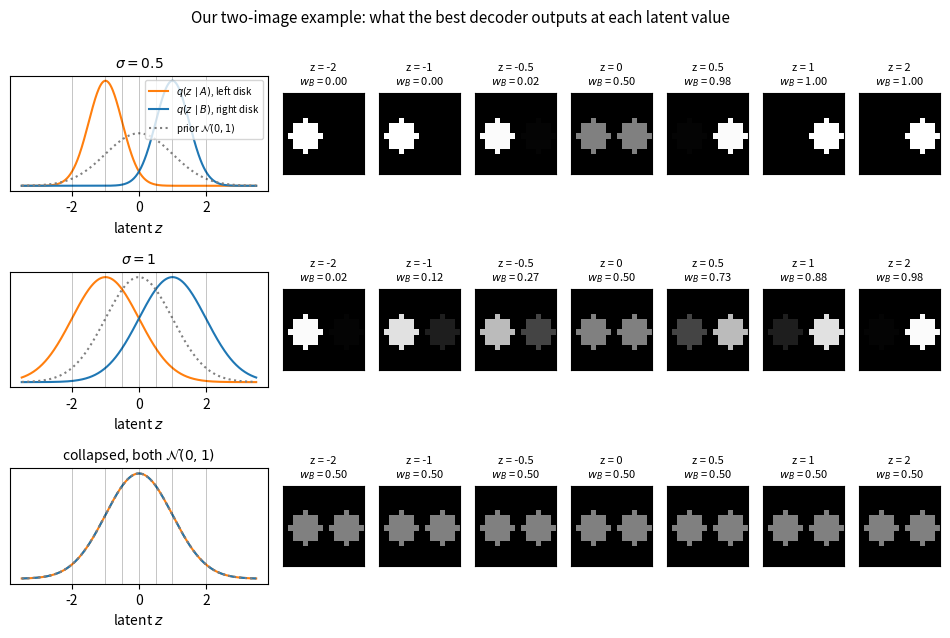
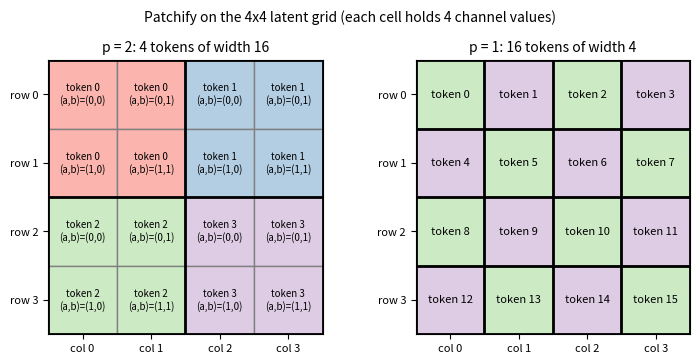

These figures' Python source, in order:
"""Render the README figures for the latent DiT notes.

two_image_example.png. Our two-image example: two training pictures (a disk at the left and a
disk at the right, drawn with the same rule as the toy shape data) each encoded to a 1D Gaussian
q(z | A) = N(-1, s^2), q(z | B) = N(+1, s^2). With a decoder that can output the best answer at
every z, squared-error training makes the decoder output the posterior mean of the image given z,
x_hat(z) = w_A(z) x_A + w_B(z) x_B with w_B(z) = sigmoid(2 z / s^2). Rows: s = 0.5, s = 1, and the
collapsed case where both images encode to N(0, 1).

patchify.png. Row-major token order on the 4x4 latent grid for patch size p = 2 and p = 1.

Run from this directory:

    python make_figures.py
"""

import matplotlib

matplotlib.use("Agg")
import matplotlib.pyplot as plt
import numpy as np

SIZE = 16


def disk(cx, cy, r=3.0):
    ys, xs = np.mgrid[0:SIZE, 0:SIZE].astype(float)
    img = -np.ones((SIZE, SIZE))
    img[(xs - cx) ** 2 + (ys - cy) ** 2 <= r**2] = 1.0
    return img


x_a = disk(4.0, 8.0)
x_b = disk(12.0, 8.0)


def gauss(z, m, s):
    return np.exp(-0.5 * ((z - m) / s) ** 2) / (s * np.sqrt(2 * np.pi))


rows = [
    ("$\\sigma = 0.5$", -1.0, 1.0, 0.5),
    ("$\\sigma = 1$", -1.0, 1.0, 1.0),
    ("collapsed, both $\\mathcal{N}(0, 1)$", 0.0, 0.0, 1.0),
]
z_show = [-2.0, -1.0, -0.5, 0.0, 0.5, 1.0, 2.0]
zz = np.linspace(-3.5, 3.5, 400)

fig = plt.figure(figsize=(12, 6.6))
gs = fig.add_gridspec(len(rows), 1 + len(z_show), width_ratios=[3.2] + [1] * len(z_show),
                      wspace=0.15, hspace=0.7)
for r, (name, ma, mb, s) in enumerate(rows):
    ax = fig.add_subplot(gs[r, 0])
    ax.plot(zz, gauss(zz, ma, s), color="tab:orange", label="$q(z \\mid A)$, left disk")
    ax.plot(zz, gauss(zz, mb, s), color="tab:blue", ls="--" if ma == mb else "-",
            label="$q(z \\mid B)$, right disk")
    ax.plot(zz, gauss(zz, 0, 1), color="gray", ls=":", label="prior $\\mathcal{N}(0, 1)$")
    for zv in z_show:
        ax.axvline(zv, color="k", lw=0.4, alpha=0.4)
    ax.set_title(name, fontsize=10)
    ax.set_yticks([])
    ax.set_xlabel("latent $z$")
    if r == 0:
        ax.legend(fontsize=7, loc="upper right")
    for k, zv in enumerate(z_show):
        pa, pb = gauss(zv, ma, s), gauss(zv, mb, s)
        wb = pb / (pa + pb)
        img = (1 - wb) * x_a + wb * x_b
        axi = fig.add_subplot(gs[r, 1 + k])
        axi.imshow(img, cmap="gray", vmin=-1, vmax=1)
        axi.set_xticks([]); axi.set_yticks([])
        axi.set_title(f"z = {zv:g}\n$w_B$ = {wb:.2f}", fontsize=8)
fig.suptitle("Our two-image example: what the best decoder outputs at each latent value",
             fontsize=11)
fig.savefig("two_image_example.png", dpi=110, bbox_inches="tight")
plt.close(fig)

# Patchify token order.
fig, axes = plt.subplots(1, 2, figsize=(7.5, 3.6))
colors = plt.cm.Pastel1(np.arange(4))
for ax, p in zip(axes, (2, 1)):
    nw = 4 // p
    for i in range(4):
        for j in range(4):
            n = (i // p) * nw + (j // p)
            fc = colors[n] if p == 2 else colors[(i + j) % 2 + 2]
            ax.add_patch(plt.Rectangle((j, 3 - i), 1, 1, facecolor=fc, edgecolor="gray"))
            a, b = i % p, j % p
            if p == 2:
                ax.text(j + 0.5, 3 - i + 0.5, f"token {n}\n(a,b)=({a},{b})",
                        ha="center", va="center", fontsize=7)
            else:
                ax.text(j + 0.5, 3 - i + 0.5, f"token {n}", ha="center", va="center", fontsize=8)
    for k in range(0, 5, p):
        ax.axhline(k, color="k", lw=2); ax.axvline(k, color="k", lw=2)
    ax.set_xlim(0, 4); ax.set_ylim(0, 4); ax.set_aspect("equal")
    ax.set_xticks(np.arange(4) + 0.5, [f"col {j}" for j in range(4)], fontsize=8)
    ax.set_yticks(np.arange(4) + 0.5, [f"row {i}" for i in range(3, -1, -1)], fontsize=8)
    ax.set_title(f"p = {p}: {(4 // p) ** 2} tokens of width {p * p * 4}", fontsize=10)
fig.suptitle("Patchify on the 4x4 latent grid (each cell holds 4 channel values)", fontsize=10)
fig.tight_layout()
fig.savefig("patchify.png", dpi=110, bbox_inches="tight")
plt.close(fig)
print("wrote two_image_example.png, patchify.png")
